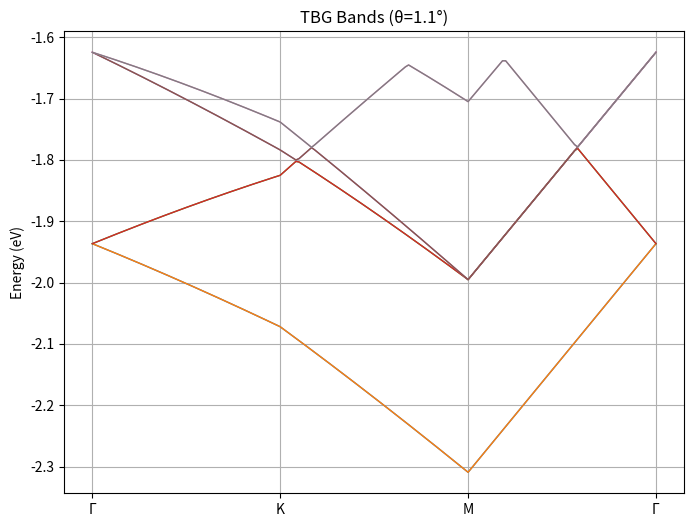

This figure's Python source:
# Complete Bistritzer-MacDonald Model with Validation Checks

import numpy as np
import matplotlib.pyplot as plt
from numpy import pi
from scipy.linalg import eigh

# -- Physical Constants & Parameters --
hbar = 6.582119569e-16   # Planck's constant over 2π [eV·s]
v_F = 1e6                # Fermi velocity [m/s]
a = 2.46e-10             # Graphene lattice constant [m]

# Tunneling parameters (eV)
w0 = 0.08
w1 = 0.11

theta_deg = 1.1
theta = np.deg2rad(theta_deg)

# Moiré parameters
L_m = a / (2 * np.sin(theta/2))
Gm = 4 * pi / (np.sqrt(3) * L_m)

# Pauli matrices
sigma0 = np.eye(2)
sigma_x = np.array([[0, 1], [1, 0]])
sigma_y = np.array([[0, -1j], [1j, 0]])

# Rotation
def R(angle): return np.array([[np.cos(angle), -np.sin(angle)], [np.sin(angle), np.cos(angle)]])

# Dirac K-point magnitude & q vectors
K_mag = 4 * pi / (3 * a)
q1 = R(-theta/2) @ np.array([0, K_mag]) - R(+theta/2) @ np.array([0, K_mag])
q2 = R(-theta/2) @ np.array([K_mag*np.sqrt(3)/2, -K_mag/2]) - R(+theta/2) @ np.array([K_mag*np.sqrt(3)/2, -K_mag/2])
q3 = R(-theta/2) @ np.array([-K_mag*np.sqrt(3)/2, -K_mag/2]) - R(+theta/2) @ np.array([-K_mag*np.sqrt(3)/2, -K_mag/2])
q_vecs = [q1, q2, q3]

# Tunneling matrices T_j
phis = [np.arctan2(q[1], q[0]) for q in q_vecs]
T_mats = [w0 * sigma0 + w1 * (np.cos(phi)*sigma_x + np.sin(phi)*sigma_y) for phi in phis]

# Plane-wave basis

def generate_G_vectors(shells=3):
    b1 = Gm * np.array([np.sqrt(3)/2, 1/2])
    b2 = Gm * np.array([0, 1])
    Gs = []
    for i in range(-shells, shells+1):
        for j in range(-shells, shells+1):
            Gs.append(i*b1 + j*b2)
    return np.array(Gs)

G_vectors = generate_G_vectors(shells=3)
N = len(G_vectors)
print(f"Plane-wave basis size: N = {N}")

# Build Hamiltonian H(k)

def build_Hk(k_vec, G_vectors):
    N = len(G_vectors)
    dim = 4 * N
    H = np.zeros((dim, dim), dtype=complex)
    # intralayer
    for m, G in enumerate(G_vectors):
        idx = 4*m
        k_top = R(+theta/2) @ (k_vec - G)
        k_bot = R(-theta/2) @ (k_vec - G)
        H0_top = hbar*v_F*(k_top[0]*sigma_x + k_top[1]*sigma_y)
        H0_bot = hbar*v_F*(k_bot[0]*sigma_x + k_bot[1]*sigma_y)
        H[idx:idx+2, idx:idx+2] = H0_top
        H[idx+2:idx+4, idx+2:idx+4] = H0_bot
    # interlayer
    for m, G in enumerate(G_vectors):
        for j, q in enumerate(q_vecs):
            target = G + q
            diffs = G_vectors - target[np.newaxis, :]
            dist = np.linalg.norm(diffs, axis=1)
            m2 = np.argmin(dist)
            if dist[m2] < 1e-6:
                i1, i2 = 4*m, 4*m2
                H[i1:i1+2, i2+2:i2+4] = T_mats[j]
                H[i2+2:i2+4, i1:i1+2] = T_mats[j].conj().T
    return H

# High-symmetry k-path

def high_symmetry_path(num_k=60):
    Gpt = np.array([0, 0])
    Kpt = Gm * np.array([2/3, 0])
    Mpt = Gm * np.array([1/2, np.sqrt(3)/2])
    path = []
    for start, end in [(Gpt, Kpt), (Kpt, Mpt), (Mpt, Gpt)]:
        for t in np.linspace(0, 1, num_k, endpoint=False):
            path.append((1-t)*start + t*end)
    path.append(Gpt)
    return np.array(path)

k_path = high_symmetry_path()

# Compute band structure
bands = np.zeros((len(k_path), 4*N))
for i, kpt in enumerate(k_path):
    ev, _ = eigh(build_Hk(kpt, G_vectors))
    bands[i, :] = np.sort(np.real(ev))

# Plot bands
plt.figure(figsize=(8,6))
for n in range(8): plt.plot(bands[:, n], lw=1)
plt.xticks([0,60,120,180], ["Γ","K","M","Γ"])
plt.ylabel("Energy (eV)")
plt.title(f"TBG Bands (θ={theta_deg}°)")
plt.grid(True)
plt.show()

# -- Validation Functions --

def flat_band_bandwidth(bands):
    # bands[:,1] & bands[:,2] are two flat bands
    bw = np.max(bands[:,2] - bands[:,1])
    return bw

def gap_at_K(bands):
    # index 60 is start of K point segment
    idx_K = len(k_path)//3
    gap = bands[idx_K,3] - bands[idx_K,2]
    return gap

def particle_hole_check(bands):
    # check E_n + E_{-n-1} ~ 0
    errs = bands + bands[:,::-1]
    return np.max(np.abs(errs))


# -- Corrected Validation Functions --

def flat_band_indices(N):
    """Return the zero-based indices of the two magic-angle flat bands."""
    mid = 2*N
    return mid - 1, mid

def flat_band_bandwidth(bands):
    """
    Compute the bandwidth of the two central (flat) bands.
    bands: array of shape (Nk,4N) sorted in ascending energy.
    """
    N4 = bands.shape[1]
    N = N4 // 4
    i1, i2 = flat_band_indices(N)
    # Maximum minus minimum energy across the k-path
    bw = np.max(bands[:, i2] - bands[:, i1])
    return bw

def gap_at_K(bands):
    """
    Compute the direct gap between the flat bands (i2) and the next band (i2+1)
    at the K-point position in your k_path.
    """
    N4 = bands.shape[1]
    N = N4 // 4
    _, i2 = flat_band_indices(N)
    # K-point index is Nk/3 if your path is evenly split into thirds
    idx_K = len(k_path) // 3
    # Gap between band i2+1 (above the flat bands) and band i2
    gap = bands[idx_K, i2+1] - bands[idx_K, i2]
    return gap

def particle_hole_check(bands):
    """Check E_n + E_{-(n+1)} ~ 0 for perfect particle-hole symmetry."""
    Nk, N4 = bands.shape
    errs = bands + bands[:, ::-1]
    return np.max(np.abs(errs))

# -- Re-run validations --

bw   = flat_band_bandwidth(bands)
gapK = gap_at_K(bands)
symm = particle_hole_check(bands)

print(f"Flat-band (middle) bandwidth: {bw*1000:.2f} meV")
print(f"Gap above flat bands at K-point: {gapK*1000:.2f} meV")
print(f"Max particle-hole asymmetry: {symm*1000:.2f} meV")

# Basis convergence test for the flat-band bandwidth:
def basis_convergence(shells_list=[2,3,4]):
    results = {}
    for s in shells_list:
        Gs = generate_G_vectors(shells=s)
        kp = high_symmetry_path()
        b = np.zeros((len(kp), 4*len(Gs)))
        for i, kpt in enumerate(kp):
            b[i,:] = np.sort(np.real(eigh(build_Hk(kpt, Gs))[0]))
        results[s] = flat_band_bandwidth(b)
    return results

conv = basis_convergence([2,3,4])
print("Bandwidth vs basis shells (meV):",
      {s: conv[s]*1000 for s in conv})
